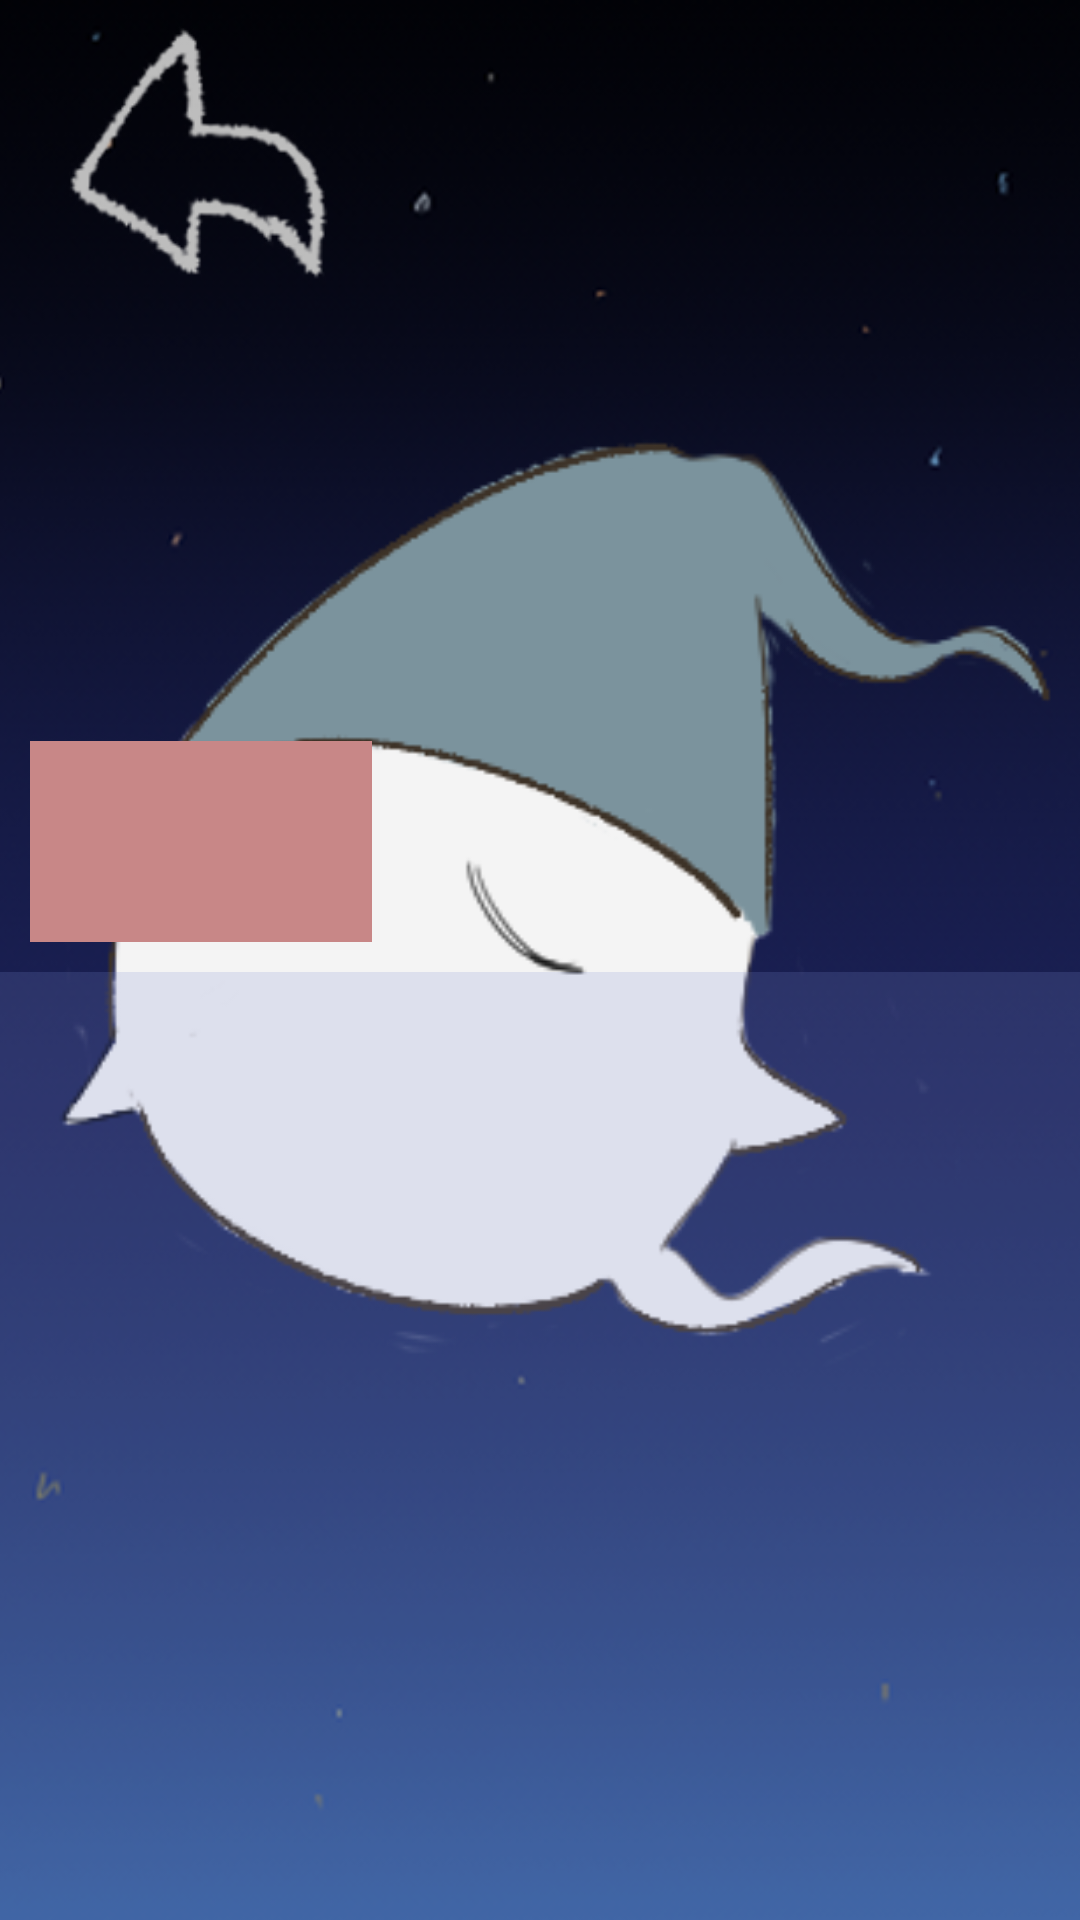

Layout XML and referenced resources for this Android screen:
<!-- AndroidManifest.xml: application theme Theme.ON_project -->
<!-- res/layout/activity_change_clothes.xml -->
<?xml version="1.0" encoding="utf-8"?>
<androidx.constraintlayout.widget.ConstraintLayout xmlns:android="http://schemas.android.com/apk/res/android"
    xmlns:app="http://schemas.android.com/apk/res-auto"
    xmlns:tools="http://schemas.android.com/tools"
    android:layout_width="match_parent"
    android:layout_height="match_parent"
    tools:context=".changeClothes">

    <ImageView
        android:id="@+id/back"
        android:layout_width="427dp"
        android:layout_height="926dp"
        app:layout_constraintBottom_toBottomOf="parent"
        app:layout_constraintEnd_toEndOf="parent"
        app:layout_constraintStart_toStartOf="parent"
        app:layout_constraintTop_toTopOf="parent"
        app:srcCompat="@drawable/night" />

    <ImageView
        android:id="@+id/charaModel"
        android:layout_width="351dp"
        android:layout_height="540dp"
        android:layout_marginTop="30dp"
        app:layout_constraintEnd_toEndOf="parent"
        app:layout_constraintStart_toStartOf="parent"
        app:layout_constraintTop_toTopOf="parent"
        app:srcCompat="@drawable/obake_normal" />

    <ListView
        android:id="@+id/itemlist"
        android:layout_width="416dp"
        android:layout_height="316dp"
        android:background="#317E8BCF"
        app:layout_constraintBottom_toBottomOf="parent"
        app:layout_constraintEnd_toEndOf="parent"
        app:layout_constraintStart_toStartOf="parent" />

    <ImageView
        android:id="@+id/TakeOffHat"
        android:layout_width="114dp"
        android:layout_height="67dp"
        android:layout_marginStart="10dp"
        android:layout_marginBottom="10dp"
        android:background="#C88787"
        app:layout_constraintBottom_toTopOf="@+id/itemlist"
        app:layout_constraintStart_toStartOf="parent"
        tools:srcCompat="@tools:sample/avatars" />

    <ImageView
        android:id="@+id/goFurniture"
        android:layout_width="95dp"
        android:layout_height="89dp"
        android:layout_marginTop="10dp"
        android:layout_marginEnd="10dp"
        app:layout_constraintEnd_toEndOf="parent"
        app:layout_constraintTop_toTopOf="parent"
        tools:srcCompat="@drawable/shop" />

    <ImageView
        android:id="@+id/back"
        android:layout_width="131dp"
        android:layout_height="115dp"
        app:layout_constraintStart_toStartOf="parent"
        app:layout_constraintTop_toBottomOf="@+id/back"
        app:srcCompat="@drawable/back" />
</androidx.constraintlayout.widget.ConstraintLayout>
<!-- resources referenced by this layout -->
<resources>
  <!-- drawable back: png bitmap (drawable, 7163 bytes) -->
  <!-- drawable night: png bitmap (drawable, 243429 bytes) -->
  <!-- drawable obake_normal: png bitmap (drawable, 20162 bytes) -->
  <!-- drawable shop: png bitmap (drawable, 4822 bytes) -->
  <style name="Theme.ON_project" parent="Theme.MaterialComponents.DayNight.NoActionBar">
          
          <item name="colorPrimary">@color/purple_500</item>
          <item name="colorPrimaryVariant">@color/purple_700</item>
          <item name="colorOnPrimary">@color/white</item>
          
          <item name="colorSecondary">@color/teal_200</item>
          <item name="colorSecondaryVariant">@color/teal_700</item>
          <item name="colorOnSecondary">@color/black</item>
          
          <item name="android:statusBarColor">?attr/colorPrimaryVariant</item>
          
      </style>
  <!-- not gathered from this repository: default colours our renderer supplied (Android Studio template values) -->
  <color name="purple_500">#FF6200EE</color>
  <color name="purple_700">#FF3700B3</color>
  <color name="teal_200">#FF03DAC5</color>
  <color name="teal_700">#FF018786</color>
  <color name="black">#FF000000</color>
  <color name="white">#FFFFFFFF</color>
</resources>
